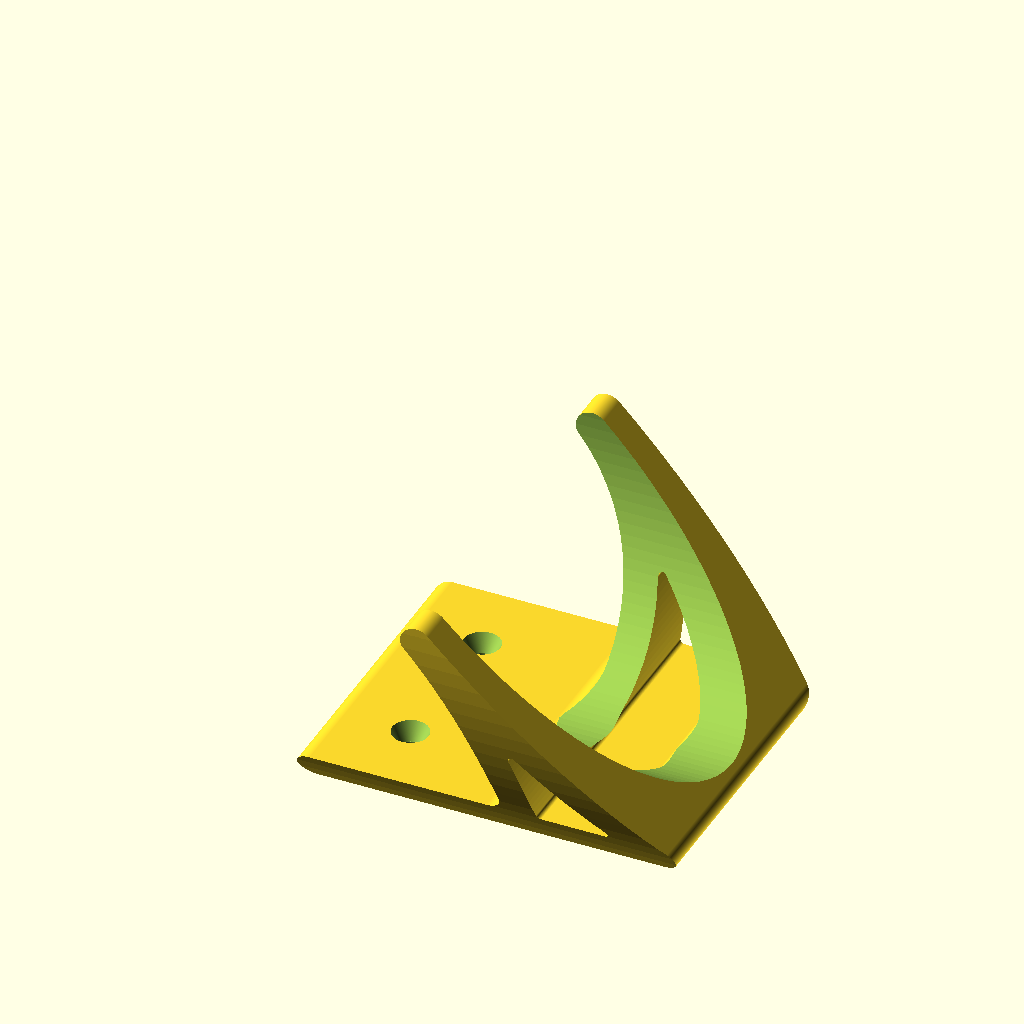
Cell 1: the model at its default parameters.
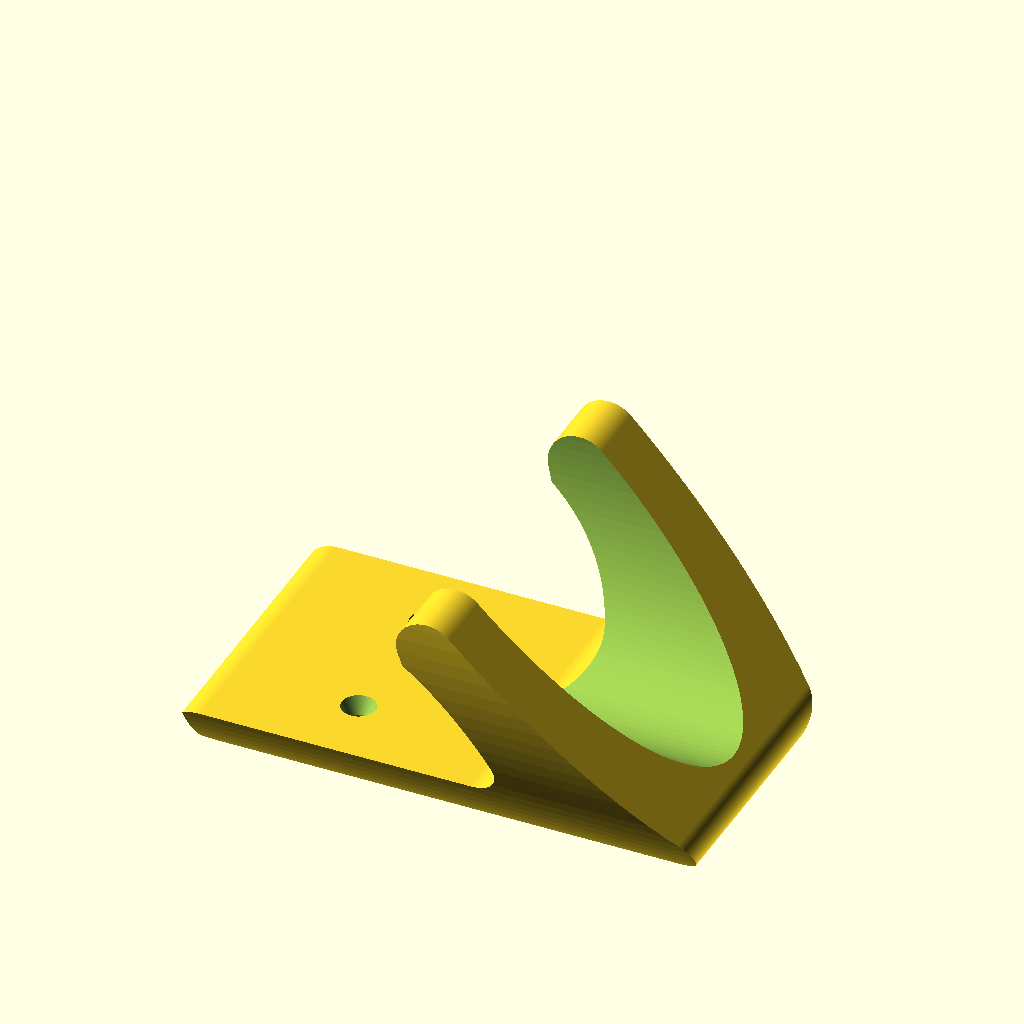
Cell 2: r1 = 8 (everything else at default).
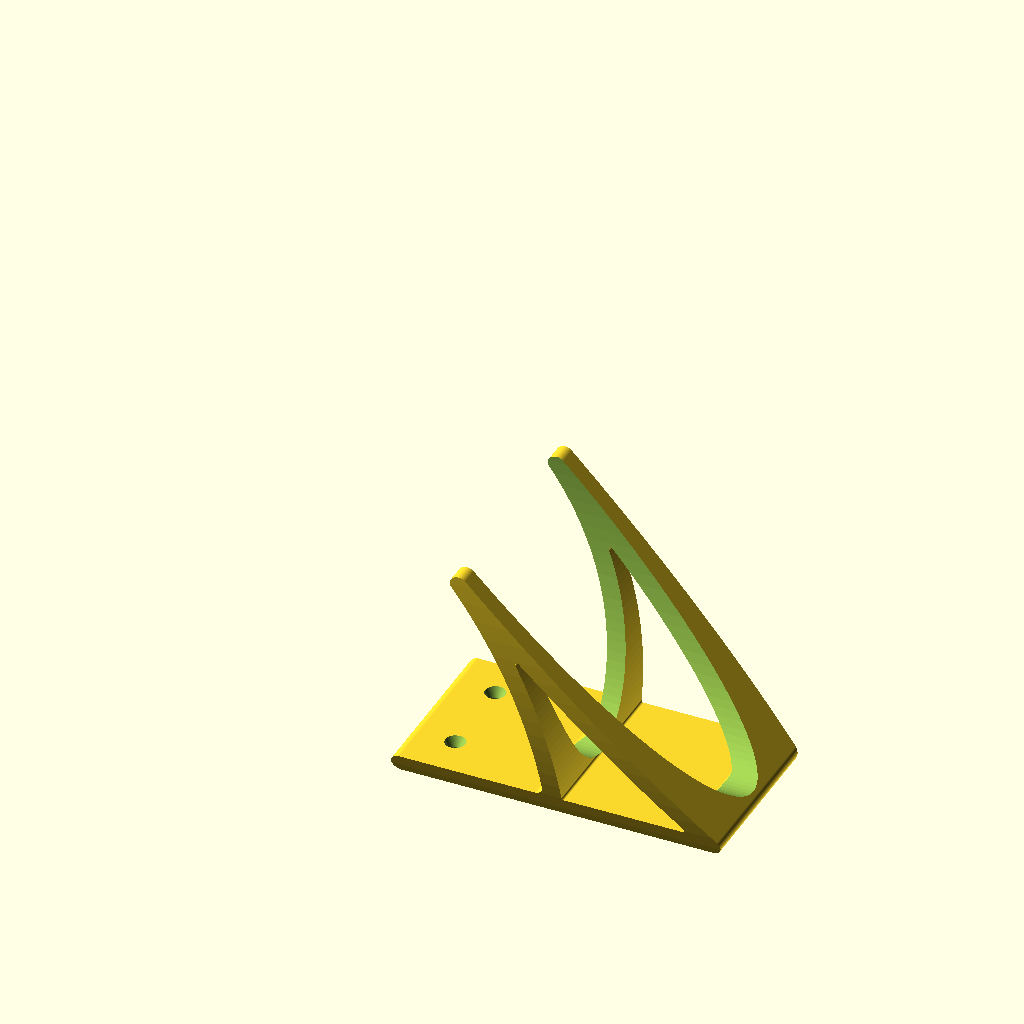
Cell 3: d1 = 104 (everything else at default).
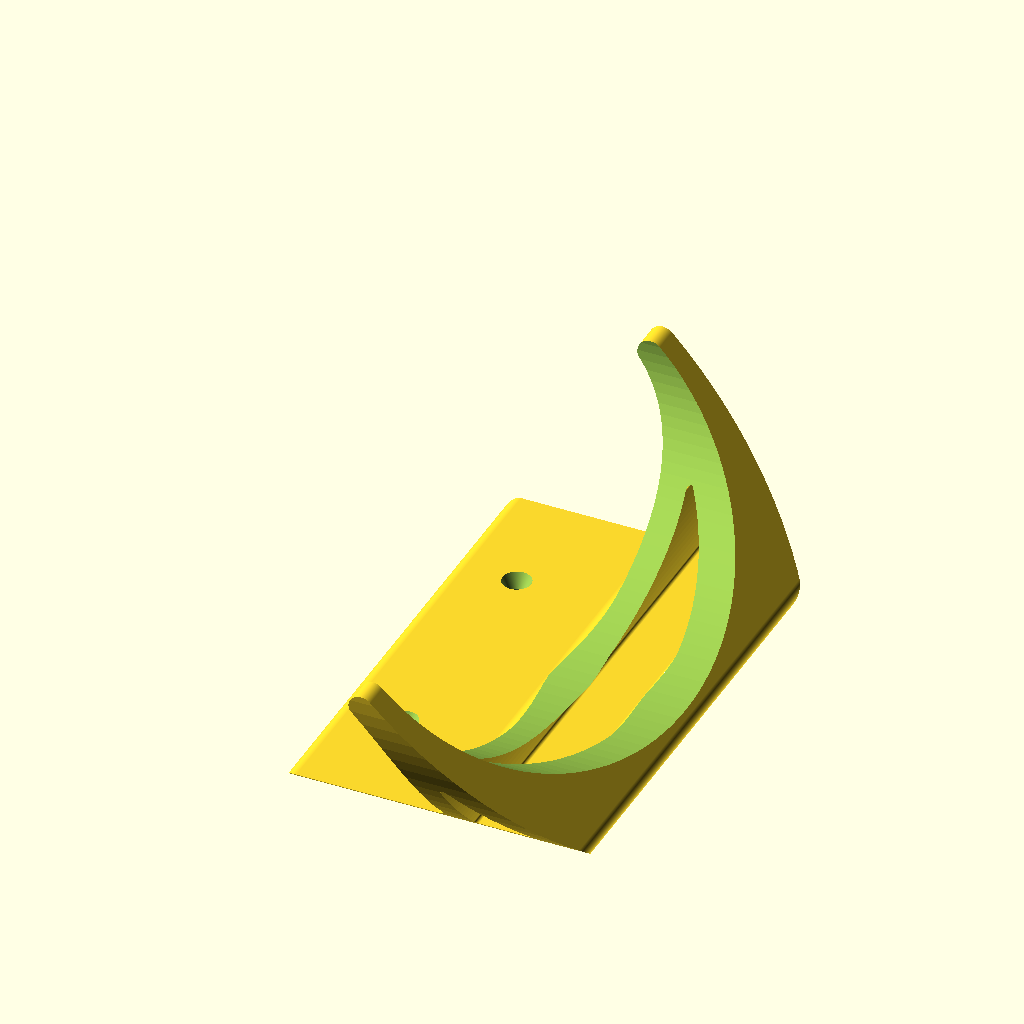
Cell 4: the same model with w = 200.
The same orthographic view direction (rotation 55°, 0°, 25°; colour scheme Cornfield) for every cell, with the view re-fitted per cell, so scale and position can differ between cells.
The OpenSCAD source (inputs/thingiverse/files/thing-2572526/files/skatehook.scad):
$fa = 1;
$fs = 0.05;

d_screw = 4.5; // diameter of screw
r1      = 4;   // radius of corners,  1/2 thickness 
d1      = 52;  // depth of hook
w       = 100; // outer width of hook

d2      = d1 * 0.7; // inner hook depth.
h       = d1 + r1 * 8;

h2  = d1-d2;
r2 = (pow(d1 - 1.5*r1,2) + pow(h2,2)) / (2 * h2) ;  // radius of hook

module 2d_back() {
  hull() {
    circle(r1);
    translate([0,h]) circle(r1);
  }
}

module 2d_hook_bottom() {
  difference() {
    hull() {
      circle(r1);
      translate([d1,d1]) circle(r1);
      translate([0,d2])  circle(r1);
    }

    translate([0,r2 + d2]) circle(r2);
  }
}

module 2d_hook() {
  difference() {
    offset(-r1) offset(r1) {
      2d_hook_bottom();
      2d_back();
    }
    offset(r1/4) offset(-r1*2 -r1/4) 2d_hook_bottom();
  }
}


module object() {
  intersection() {
    difference() {
      rotate([90,0,0])
      translate([0,0,-w/2])
      linear_extrude(w, convexity=10) 2d_hook(); 

      translate([d1 + r1,0,-r1*2 - 1]) resize([d1*1.999,w-r1*4,d1*2 + r1*4 + 2]) cylinder();
    }

    translate([d1 + r1,0,-r1*2 - 1]) resize([d1*3,w,d1*2 + r1*4 + 2]) cylinder();
  }
}

module hook() {
  sz = (h - (h-d1)/2);
  sy = w/2 * 0.375;
  difference() {
  object();
    for(p = [[0,sy,sz],[0,-sy,sz]]) {
      translate(p) {
        rotate([0,-90,0])
        translate([0,0,-r1*2.1/2])
        union() {
          cylinder(d=d_screw, h=r1*2.1);
          cylinder(d1=d_screw*2, d2=d_screw, h=d_screw);
        }
      }
    }
  }
}

rotate([0,-90,0]) hook();
Customizer parameters (derived from the source; name, type, default, range or options):
d_screw: number, default 4.5
r1: number, default 4
d1: number, default 52
w: number, default 100
